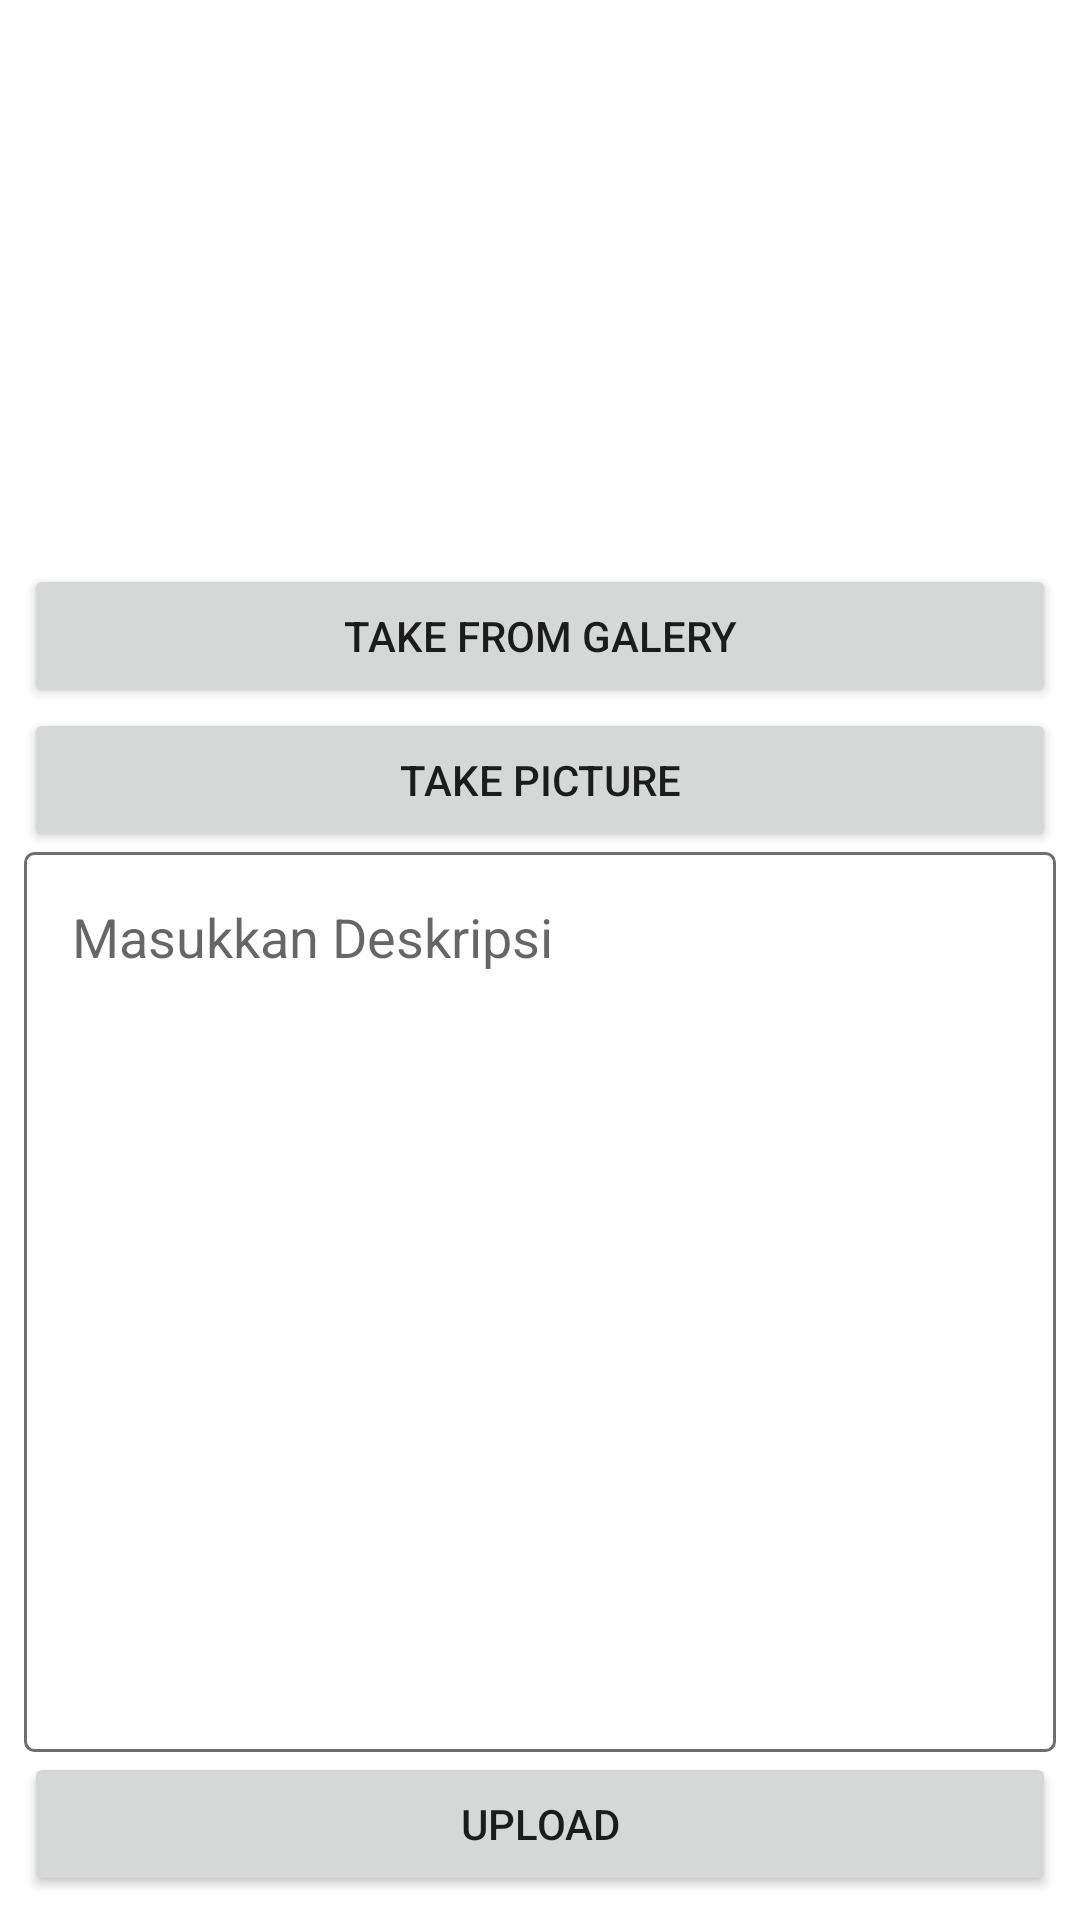

This screen was rendered from an Android layout file. Write that file and the resources it references.
<!-- AndroidManifest.xml: application theme Theme.MyStoryApp -->
<!-- res/layout/activity_camera_main.xml -->
<?xml version="1.0" encoding="utf-8"?>
<androidx.constraintlayout.widget.ConstraintLayout xmlns:android="http://schemas.android.com/apk/res/android"
    xmlns:app="http://schemas.android.com/apk/res-auto"
    xmlns:tools="http://schemas.android.com/tools"
    android:layout_width="match_parent"
    android:layout_height="match_parent"
    tools:context=".view.camera.CameraMainActivity">


    <ProgressBar
        android:id="@+id/pb_progress_bar"
        android:layout_width="wrap_content"
        android:layout_height="wrap_content"
        app:layout_constraintStart_toStartOf="parent"
        app:layout_constraintBottom_toBottomOf="parent"
        app:layout_constraintEnd_toEndOf="parent"
        app:layout_constraintTop_toTopOf="parent"
        android:visibility="gone"
        android:translationZ="90dp"
        />


    <Button
        android:id="@+id/btn_camerax"
        android:layout_width="0dp"
        android:layout_height="wrap_content"
        android:layout_marginStart="8dp"
        android:elevation="2dp"
        android:scaleType="fitCenter"
        android:text="Take Picture"
        app:layout_constraintBottom_toTopOf="@+id/ed_add_description"
        app:layout_constraintEnd_toEndOf="@+id/button_add"
        app:layout_constraintHorizontal_bias="0.5"
        app:layout_constraintStart_toStartOf="parent"
        app:layout_constraintTop_toBottomOf="@+id/btn_galery" />



    <Button
        android:id="@+id/btn_galery"
        android:layout_width="0dp"
        android:layout_height="wrap_content"
        android:layout_marginStart="8dp"
        android:elevation="2dp"
        android:scaleType="fitCenter"
        android:text="Take From Galery"
        app:layout_constraintBottom_toTopOf="@+id/btn_camerax"
        app:layout_constraintEnd_toEndOf="@+id/button_add"
        app:layout_constraintHorizontal_bias="0.5"
        app:layout_constraintStart_toStartOf="parent"
        app:layout_constraintTop_toBottomOf="@+id/iv_image_preview" />


    <ImageView
        android:id="@+id/iv_image_preview"
        android:layout_width="0dp"
        android:layout_height="0dp"
        android:layout_marginStart="8dp"
        android:layout_marginTop="8dp"
        android:layout_marginEnd="8dp"
        android:layout_marginBottom="8dp"
        app:layout_constraintBottom_toTopOf="@+id/btn_galery"
        app:layout_constraintEnd_toEndOf="parent"
        app:layout_constraintStart_toStartOf="parent"
        app:layout_constraintTop_toTopOf="parent"
        app:srcCompat="@drawable/ic_place_holder" />

    <EditText
        android:id="@+id/ed_add_description"
        android:layout_width="0dp"
        android:layout_height="300dp"
        android:gravity="start"
        android:hint="Masukkan Deskripsi"
        android:paddingLeft="16dp"
        android:inputType="text"
        android:paddingTop="16dp"
        android:background="@drawable/edit_text_background"
        app:layout_constraintStart_toStartOf="@id/btn_camerax"
        app:layout_constraintEnd_toEndOf="@id/btn_camerax"
        app:layout_constraintTop_toBottomOf="@id/btn_camerax"
        app:layout_constraintBottom_toTopOf="@id/button_add"
        />


    <Button
        android:id="@+id/button_add"
        android:layout_width="0dp"
        android:layout_height="wrap_content"
        android:layout_marginStart="8dp"
        android:layout_marginEnd="8dp"
        android:layout_marginBottom="8dp"
        android:text="Upload"
        app:layout_constraintBottom_toBottomOf="parent"
        app:layout_constraintEnd_toEndOf="parent"
        app:layout_constraintStart_toStartOf="parent" />


</androidx.constraintlayout.widget.ConstraintLayout>
<!-- resources referenced by this layout -->
<resources>
  <!-- drawable edit_text_background (drawable) -->
  <?xml version="1.0" encoding="utf-8"?>
  <shape xmlns:android="http://schemas.android.com/apk/res/android">
      <stroke
          android:color="#6E6E6E"
          android:width="1dp"
          />
      <corners
          android:radius="3dp"
          />
  
  </shape>
  <style name="Theme.MyStoryApp" parent="Theme.MaterialComponents.DayNight.DarkActionBar">
          
          
          <item name="colorPrimary">#FFA559</item>
          
          <item name="colorPrimaryVariant">#FF6000</item>
          <item name="colorOnPrimary">@color/white</item>
  
  
          
          <item name="colorSecondary">@color/teal_200</item>
          <item name="colorSecondaryVariant">@color/teal_700</item>
          <item name="colorOnSecondary">@color/black</item>
  
  
          
          <item name="android:statusBarColor">?attr/colorPrimaryVariant</item>
          
      </style>
  <!-- not gathered from this repository: default colours our renderer supplied (Android Studio template values) -->
  <color name="teal_200">#FF03DAC5</color>
  <color name="teal_700">#FF018786</color>
  <color name="black">#FF000000</color>
  <color name="white">#FFFFFFFF</color>
</resources>
